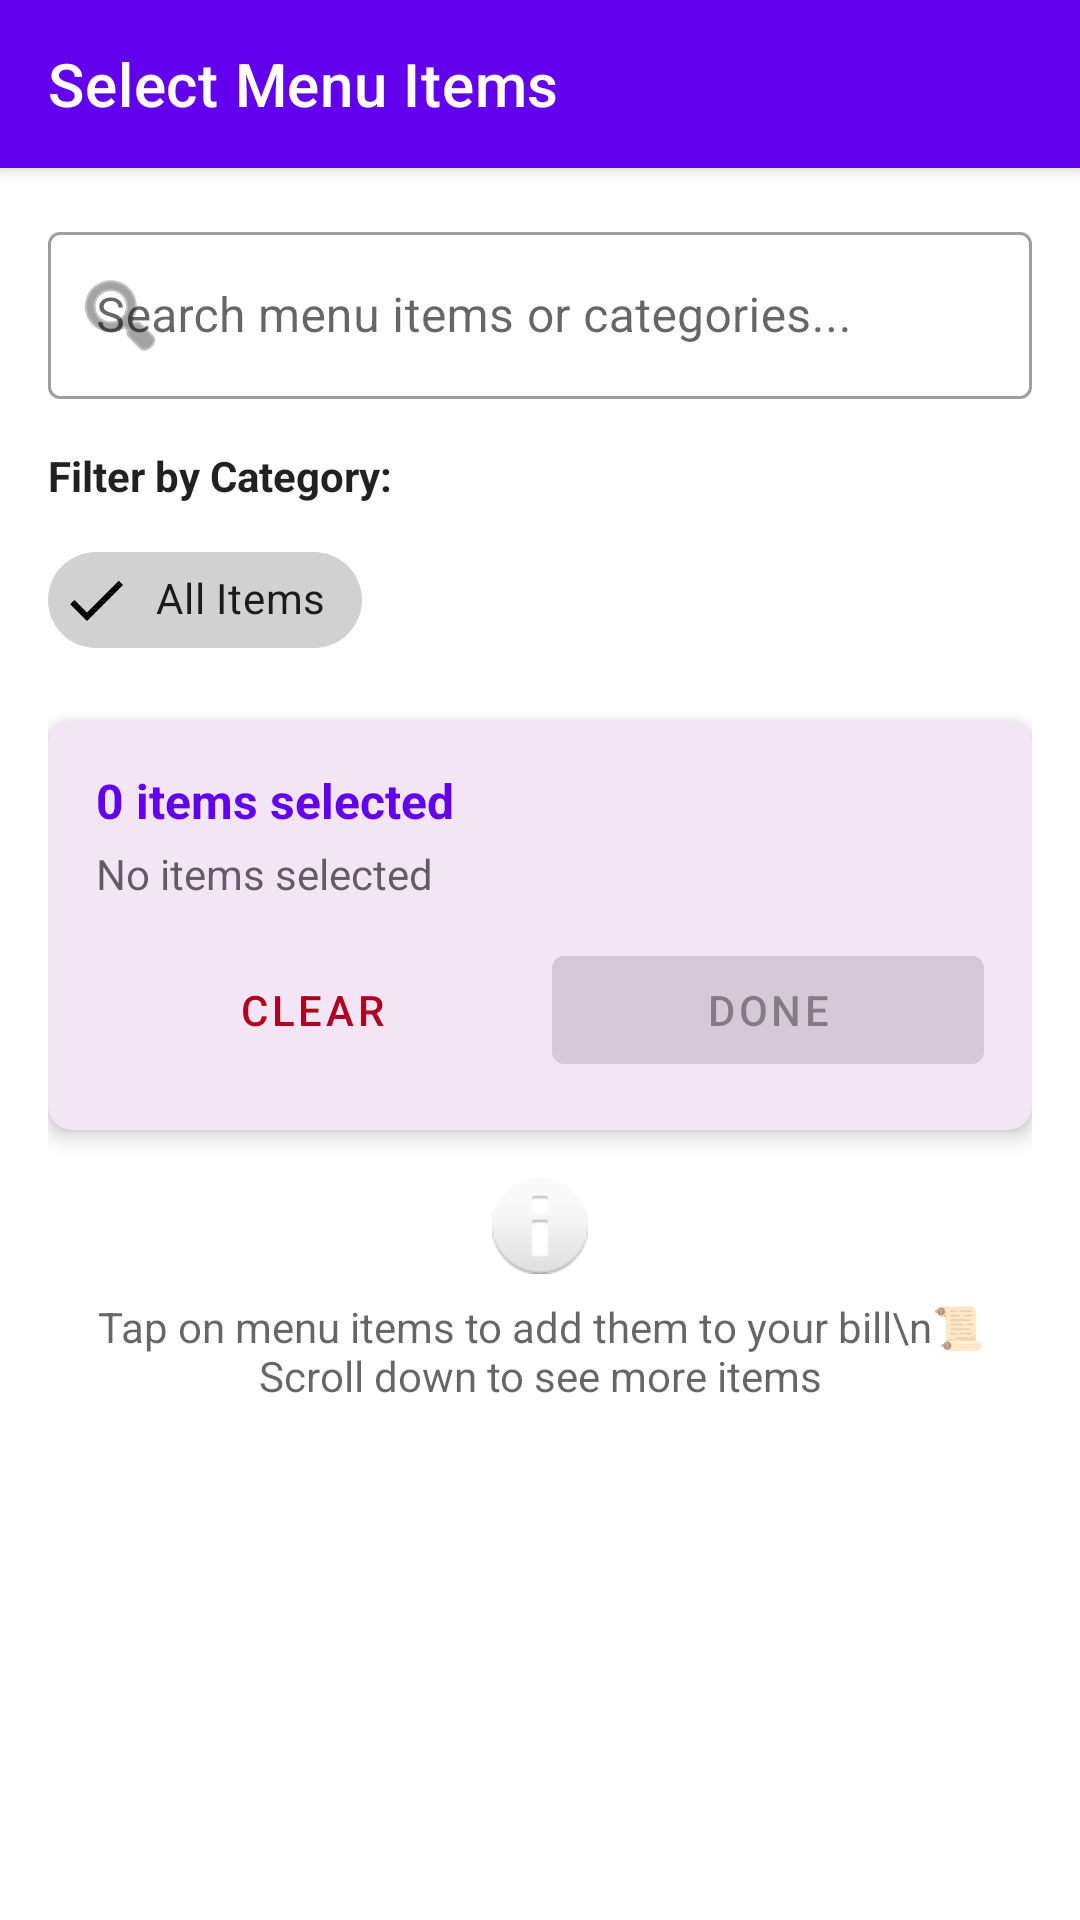

Produce the Android XML layout that renders to this screen, including the resource entries it uses.
<!-- AndroidManifest.xml: application theme Theme.BillGenie -->
<!-- res/layout/activity_menu_selection.xml -->
<?xml version="1.0" encoding="utf-8"?>
<androidx.coordinatorlayout.widget.CoordinatorLayout xmlns:android="http://schemas.android.com/apk/res/android"
    xmlns:app="http://schemas.android.com/apk/res-auto"
    xmlns:tools="http://schemas.android.com/tools"
    android:layout_width="match_parent"
    android:layout_height="match_parent"
    tools:context=".MenuSelectionActivity">

    <com.google.android.material.appbar.AppBarLayout
        android:layout_width="match_parent"
        android:layout_height="wrap_content">

        <com.google.android.material.appbar.MaterialToolbar
            android:id="@+id/toolbar"
            android:layout_width="match_parent"
            android:layout_height="?attr/actionBarSize"
            android:background="?attr/colorPrimary"
            app:title="Select Menu Items"
            app:titleTextColor="?attr/colorOnPrimary" />

    </com.google.android.material.appbar.AppBarLayout>

    <androidx.core.widget.NestedScrollView
        android:layout_width="match_parent"
        android:layout_height="match_parent"
        app:layout_behavior="@string/appbar_scrolling_view_behavior">

        <LinearLayout
            android:layout_width="match_parent"
            android:layout_height="wrap_content"
            android:orientation="vertical"
            android:padding="16dp">

            
            <com.google.android.material.textfield.TextInputLayout
                android:id="@+id/tilSearchMenu"
                android:layout_width="match_parent"
                android:layout_height="wrap_content"
                android:layout_marginBottom="16dp"
                app:startIconDrawable="@android:drawable/ic_menu_search"
                app:endIconMode="clear_text"
                style="@style/Widget.MaterialComponents.TextInputLayout.OutlinedBox">

                <com.google.android.material.textfield.TextInputEditText
                    android:id="@+id/etSearchMenu"
                    android:layout_width="match_parent"
                    android:layout_height="wrap_content"
                    android:hint="Search menu items or categories..."
                    android:inputType="text"
                    android:maxLines="1" />

            </com.google.android.material.textfield.TextInputLayout>

            
            <LinearLayout
                android:layout_width="match_parent"
                android:layout_height="wrap_content"
                android:layout_marginBottom="16dp"
                android:orientation="vertical">

                <TextView
                    android:layout_width="wrap_content"
                    android:layout_height="wrap_content"
                    android:text="Filter by Category:"
                    android:textSize="14sp"
                    android:textStyle="bold"
                    android:textColor="@color/text_primary"
                    android:layout_marginBottom="8dp" />

                <androidx.core.widget.NestedScrollView
                    android:layout_width="match_parent"
                    android:layout_height="wrap_content"
                    android:scrollbars="none">

                    <com.google.android.material.chip.ChipGroup
                        android:id="@+id/chipGroupCategories"
                        android:layout_width="wrap_content"
                        android:layout_height="wrap_content"
                        app:selectionRequired="false"
                        app:singleSelection="false">

                        <com.google.android.material.chip.Chip
                            android:id="@+id/chipAll"
                            style="@style/Widget.MaterialComponents.Chip.Filter"
                            android:layout_width="wrap_content"
                            android:layout_height="wrap_content"
                            android:checked="true"
                            android:text="All Items" />

                    </com.google.android.material.chip.ChipGroup>

                </androidx.core.widget.NestedScrollView>

            </LinearLayout>

            
            <com.google.android.material.card.MaterialCardView
                android:layout_width="match_parent"
                android:layout_height="wrap_content"
                android:layout_marginBottom="16dp"
                app:cardElevation="4dp"
                app:cardCornerRadius="8dp"
                app:cardBackgroundColor="@color/purple_50">

                <LinearLayout
                    android:layout_width="match_parent"
                    android:layout_height="wrap_content"
                    android:orientation="vertical"
                    android:padding="16dp">

                    <TextView
                        android:id="@+id/tvSelectedCount"
                        android:layout_width="match_parent"
                        android:layout_height="wrap_content"
                        android:text="0 items selected"
                        android:textSize="16sp"
                        android:textStyle="bold"
                        android:textColor="@color/primary_color" />

                    <TextView
                        android:id="@+id/tvSelectedItems"
                        android:layout_width="match_parent"
                        android:layout_height="wrap_content"
                        android:text="No items selected"
                        android:textSize="14sp"
                        android:textColor="@color/text_secondary"
                        android:layout_marginTop="4dp" />

                    <LinearLayout
                        android:layout_width="match_parent"
                        android:layout_height="wrap_content"
                        android:orientation="horizontal"
                        android:layout_marginTop="12dp">

                        <com.google.android.material.button.MaterialButton
                            android:id="@+id/btnClearSelection"
                            style="@style/Widget.MaterialComponents.Button.TextButton"
                            android:layout_width="0dp"
                            android:layout_height="wrap_content"
                            android:layout_weight="1"
                            android:text="Clear"
                            android:textColor="@color/error_color" />

                        <com.google.android.material.button.MaterialButton
                            android:id="@+id/btnDoneSelection"
                            android:layout_width="0dp"
                            android:layout_height="wrap_content"
                            android:layout_weight="1"
                            android:layout_marginStart="8dp"
                            android:text="Done"
                            android:enabled="false" />

                    </LinearLayout>

                </LinearLayout>

            </com.google.android.material.card.MaterialCardView>

            
            <TextView
                android:layout_width="match_parent"
                android:layout_height="wrap_content"
                android:text="Tap on menu items to add them to your bill\n📜 Scroll down to see more items"
                android:textSize="14sp"
                android:textColor="@color/text_secondary"
                android:gravity="center"
                android:layout_marginBottom="16dp"
                android:drawableTop="@android:drawable/ic_dialog_info"
                android:drawablePadding="8dp" />

            
            <androidx.recyclerview.widget.RecyclerView
                android:id="@+id/recyclerViewMenuItems"
                android:layout_width="match_parent"
                android:layout_height="wrap_content"
                android:nestedScrollingEnabled="false"
                android:minHeight="200dp"
                tools:listitem="@layout/item_menu_selection" />

        </LinearLayout>

    </androidx.core.widget.NestedScrollView>

</androidx.coordinatorlayout.widget.CoordinatorLayout>
<!-- res/layout/item_menu_selection.xml (included above) -->
<?xml version="1.0" encoding="utf-8"?>
<com.google.android.material.card.MaterialCardView xmlns:android="http://schemas.android.com/apk/res/android"
    xmlns:app="http://schemas.android.com/apk/res-auto"
    xmlns:tools="http://schemas.android.com/tools"
    android:layout_width="match_parent"
    android:layout_height="wrap_content"
    android:layout_margin="4dp"
    app:cardElevation="1dp"
    app:cardCornerRadius="4dp"
    android:clickable="true"
    android:focusable="true"
    android:foreground="?attr/selectableItemBackground">

    <LinearLayout
        android:layout_width="match_parent"
        android:layout_height="wrap_content"
        android:orientation="horizontal"
        android:padding="16dp"
        android:gravity="center_vertical">

        <TextView
            android:id="@+id/tvMenuItemName"
            android:layout_width="0dp"
            android:layout_height="wrap_content"
            android:layout_weight="1"
            android:textSize="16sp"
            android:textColor="@color/text_primary"
            android:textStyle="normal"
            tools:text="Margherita Pizza" />

        <com.google.android.material.button.MaterialButton
            android:id="@+id/btnSelectItem"
            style="@style/Widget.MaterialComponents.Button.TextButton"
            android:layout_width="wrap_content"
            android:layout_height="wrap_content"
            android:text="Select"
            android:textSize="12sp" />

    </LinearLayout>

</com.google.android.material.card.MaterialCardView>
<!-- resources referenced by this layout -->
<resources>
  <color name="error_color">#FFB00020</color>
  <color name="primary_color">#FF6200EE</color>
  <color name="purple_50">#FFF3E5F5</color>
  <color name="text_primary">#DE000000</color>
  <color name="text_secondary">#99000000</color>
  <style name="Theme.BillGenie" parent="Theme.MaterialComponents.DayNight.NoActionBar">
          
          <item name="colorPrimary">@color/purple_500</item>
          <item name="colorPrimaryVariant">@color/purple_700</item>
          <item name="colorOnPrimary">@color/white</item>
          
          
          <item name="colorSecondary">@color/teal_200</item>
          <item name="colorSecondaryVariant">@color/teal_700</item>
          <item name="colorOnSecondary">@color/black</item>
          
          
          <item name="android:colorBackground">@color/white</item>
          <item name="colorSurface">@color/white</item>
          <item name="colorOnSurface">@color/black</item>
          <item name="colorOnSurfaceVariant">@color/on_surface_variant</item>
          <item name="colorOnError">@color/on_error</item>
          
          
          <item name="android:statusBarColor" tools:targetApi="l">?attr/colorPrimaryVariant</item>
          
          
          <item name="android:windowBackground">@color/background_color</item>
      </style>
  <color name="purple_500">#FF6200EE</color>
  <color name="purple_700">#FF3700B3</color>
  <color name="white">#FFFFFFFF</color>
  <color name="teal_200">#FF03DAC5</color>
  <color name="teal_700">#FF018786</color>
  <color name="black">#FF000000</color>
  <color name="on_surface_variant">#49454F</color>
  <color name="on_error">#FFFFFF</color>
  <color name="background_color">#FFFFFFFF</color>
</resources>
